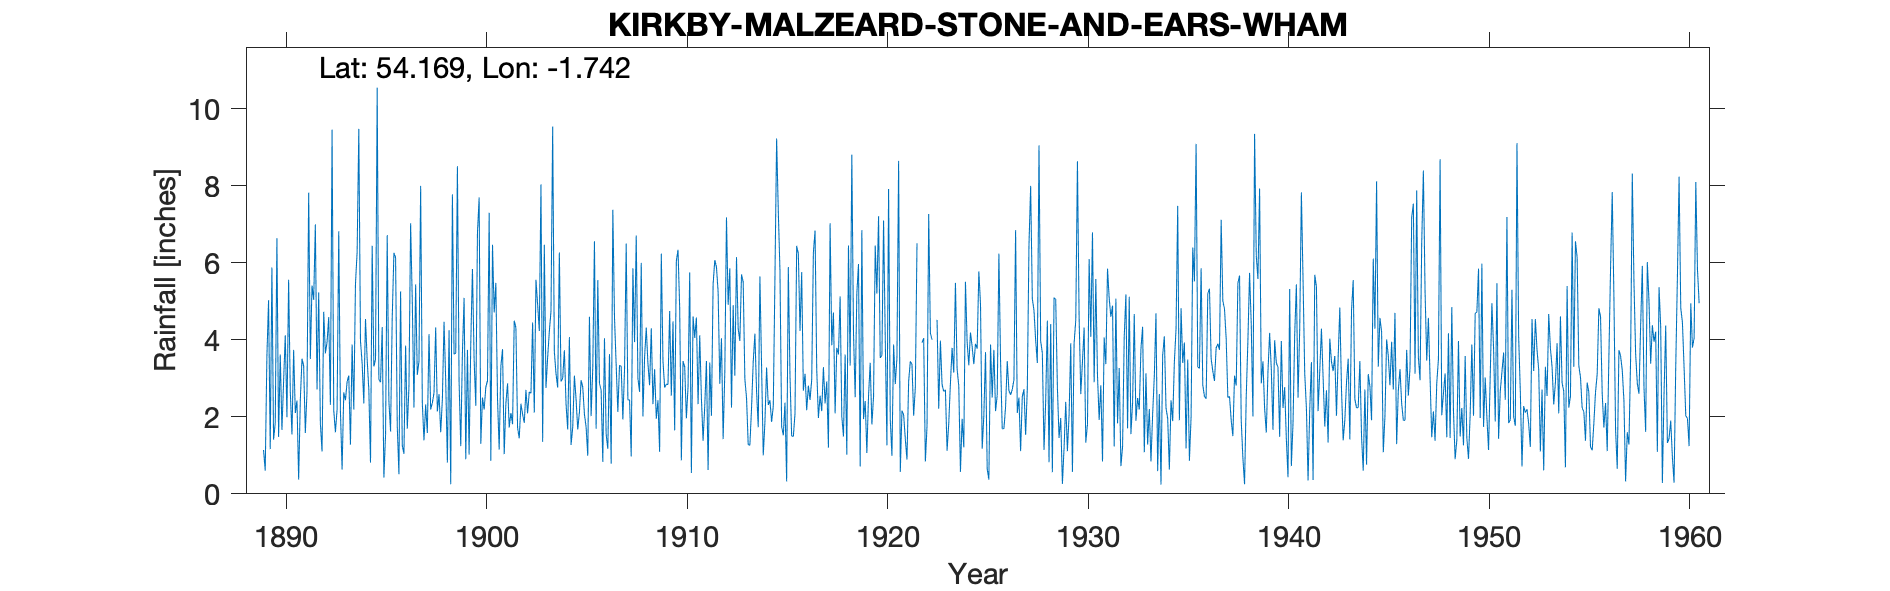

Values plotted in this chart, from the file beside it:
KIRKBY MALZEARD STONE & EARS WHAM, , , , , , , , , , , , , , , , , , , , , , , 
Grid ref, SE1695374789, Long, -1.742, Lat, 54.17, Elevation, 1118, ft, , , , , , , , , , , , , , , 
Station no, 3382, , , , , , , , , , , , , , , , , , , , , , 
, 1880, 1881, 1882, 1883, 1884, 1885, 1886, 1887, 1888, 1889, 1890, 1891, 1892, 1893, 1894, 1895, 1896, 1897, 1898, 1899, 1900, 1901, 1902
January, , , , , , , , , , , 6.64, 2.42, 2.71, 2.19, 6.29, 10.55, 1.77, 3.09, 2.14, 8.51, 6.78, 2.46, 1.72
February, , , , , , , , , , , 1.48, 0.37, 5.23, 6.82, 9.48, 2.97, 0.51, 3.44, 2.59, 2.91, 7.7, 1.15, 1.44
March, , , , , , , , , , , 3.62, 2.44, 1.83, 2.15, 3.97, 2.9, 5.26, 8, 1.6, 1.24, 1.3, 3.32, 2.34
April, , , , , , , , , , , 1.66, 3.51, 1.1, 0.63, 3.39, 4.33, 1.26, 2.36, 2.45, 3.67, 2.5, 3.76, 2.07
May, , , , , , , , , , 1.14, 2.93, 3.32, 4.73, 2.64, 2.35, 0.42, 1.04, 1.39, 4.47, 5.09, 2.19, 1.03, 1.84
June, , , , , , , , , , 0.6, 4.12, 1.58, 3.65, 2.43, 4.54, 1.53, 3.85, 2.32, 2.94, 0.9, 2.77, 2.35, 2.7
July, , , , , , , , , , 3.56, 1.99, 2.65, 3.94, 2.91, 3.49, 6.72, 1.69, 1.58, 0.81, 3.74, 2.94, 2.87, 2.09
August, , , , , , , , , , 5.03, 5.56, 7.82, 4.59, 3.07, 2.7, 2.41, 2.78, 4.15, 4.25, 1.02, 7.3, 1.72, 2.65
September, , , , , , , , , , 1.16, 2.66, 3.5, 2.31, 1.28, 0.81, 1.62, 7.03, 2.19, 0.25, 3.92, 0.86, 2.1, 2.61
October, , , , , , , , , , 5.88, 1.54, 5.41, 9.46, 3.88, 6.44, 4.58, 5, 2.36, 7.78, 5.84, 6.47, 1.81, 4.45
November, , , , , , , , , , 1.41, 3.74, 5.04, 2.17, 2.19, 3.31, 6.26, 2.24, 2.62, 3.63, 3.48, 4.71, 4.5, 2.11
December, , , , , , , , , , 1.84, 2.1, 7, 1.6, 5.44, 3.49, 6.14, 5.44, 4.32, 3.65, 2.29, 5.48, 4.31, 5.56
Total, , , , , , , , , , , 38.04, 45.06, 43.32, 35.63, 50.26, 50.43, 37.87, 37.82, 36.56, 42.61, 51, 31.38, 31.58
1922 Jan/Feb bracketed 9.44, , , , , , , , , , , , , , , , , , , , , , , 
1922 Oct/Nov bracketed 2.22, , , , , , , , , , , , , , , , , , , , , , , 
